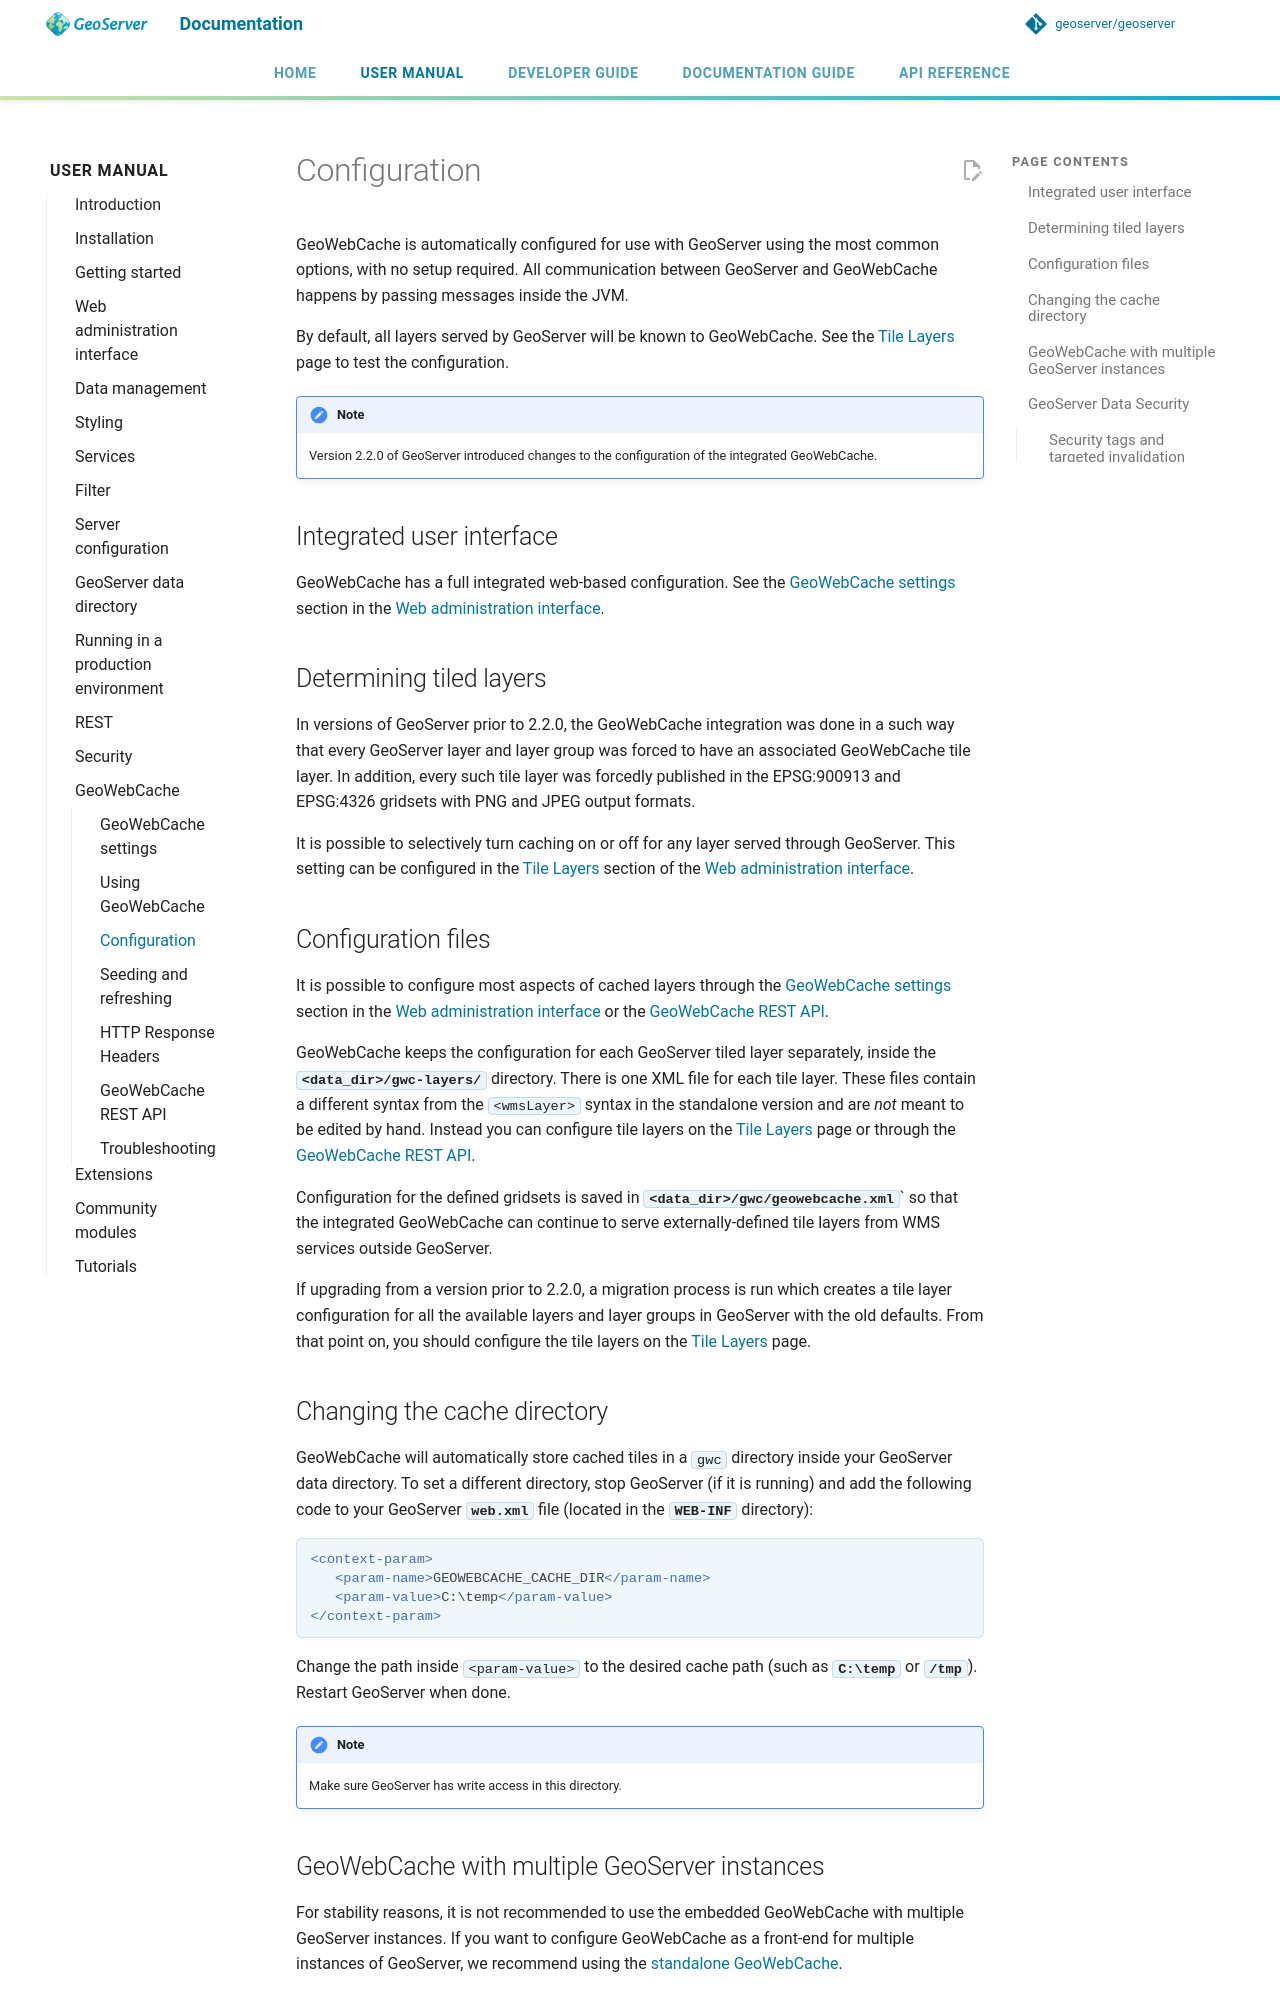

repository: petersmythe/geoserver · page: latest/en/user/geowebcache/config/index.html · generator: mkdocs

# Configuration

GeoWebCache is automatically configured for use with GeoServer using the most common options, with no setup required. All communication between GeoServer and GeoWebCache happens by passing messages inside the JVM.

By default, all layers served by GeoServer will be known to GeoWebCache. See the [Tile Layers](webadmin/layers.md) page to test the configuration.

!!! note
    Version 2.2.0 of GeoServer introduced changes to the configuration of the integrated GeoWebCache.

## Integrated user interface

GeoWebCache has a full integrated web-based configuration. See the [GeoWebCache settings](webadmin/index.md) section in the [Web administration interface](../webadmin/index.md).

## Determining tiled layers

In versions of GeoServer prior to 2.2.0, the GeoWebCache integration was done in a such way that every GeoServer layer and layer group was forced to have an associated GeoWebCache tile layer. In addition, every such tile layer was forcedly published in the EPSG:900913 and EPSG:4326 gridsets with PNG and JPEG output formats.

It is possible to selectively turn caching on or off for any layer served through GeoServer. This setting can be configured in the [Tile Layers](webadmin/layers.md) section of the [Web administration interface](../webadmin/index.md).
